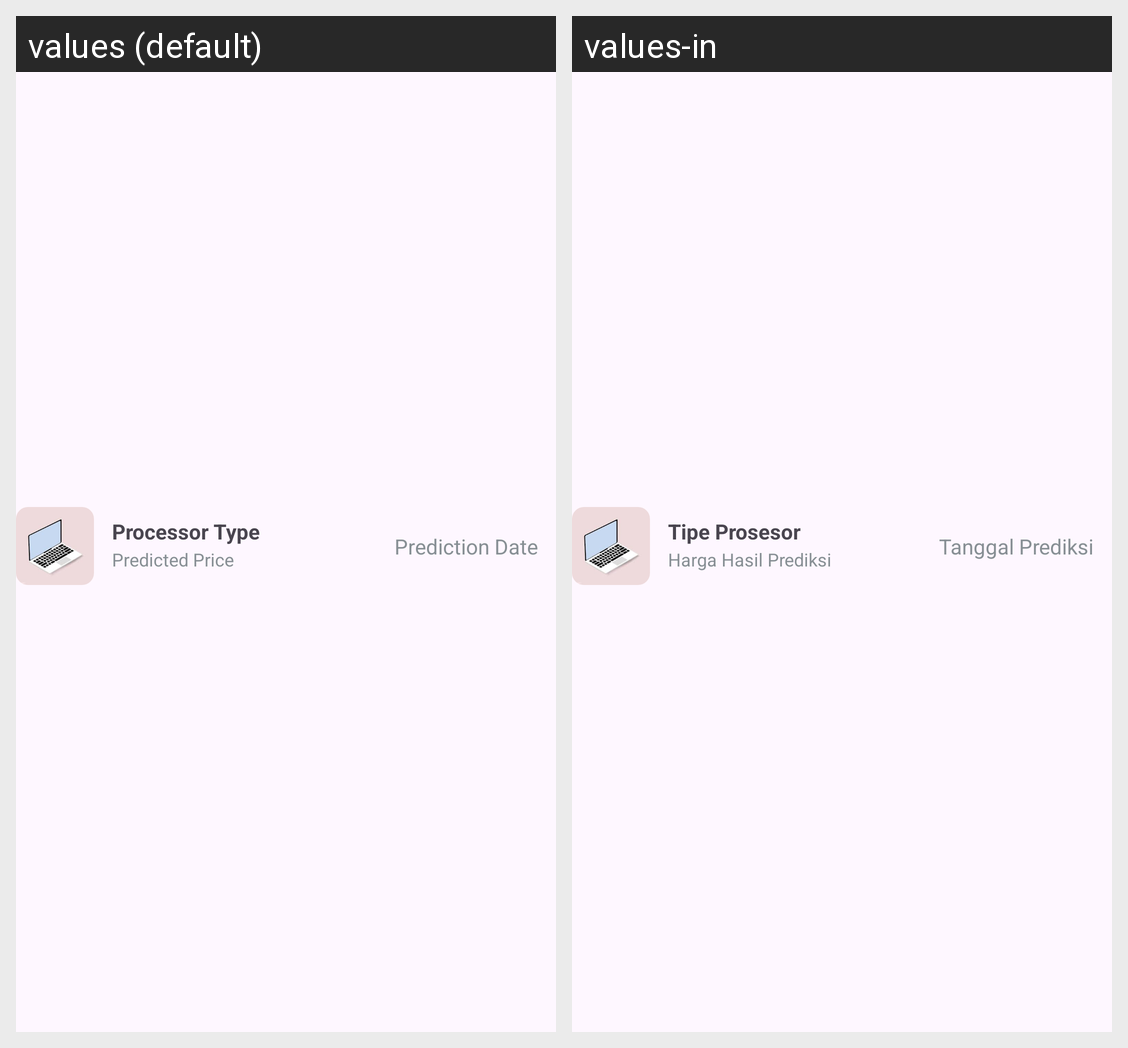

For this localized Android screen grid, give each drawn string resource with its value in every locale shown.
Android screen res/layout/recent_history_row.xml rendered under 2 locales, left to right: values (default), values-in. Device: Nexus 5 (rendered at 1080×1920; each locale shown at half size, 540×960, under a caption strip naming it); theme Base.Theme.MbahLaptop.
Strings drawn on this screen, with the default value and each locale's value (text and hints the layout hard-codes, and strings that could not be matched under every locale, appear in the picture but are not listed):

processor_type
  values: Processor Type
  values-in: Tipe Prosesor

predicted_price
  values: Predicted Price
  values-in: Harga Hasil Prediksi

prediction_date
  values: Prediction Date
  values-in: Tanggal Prediksi
